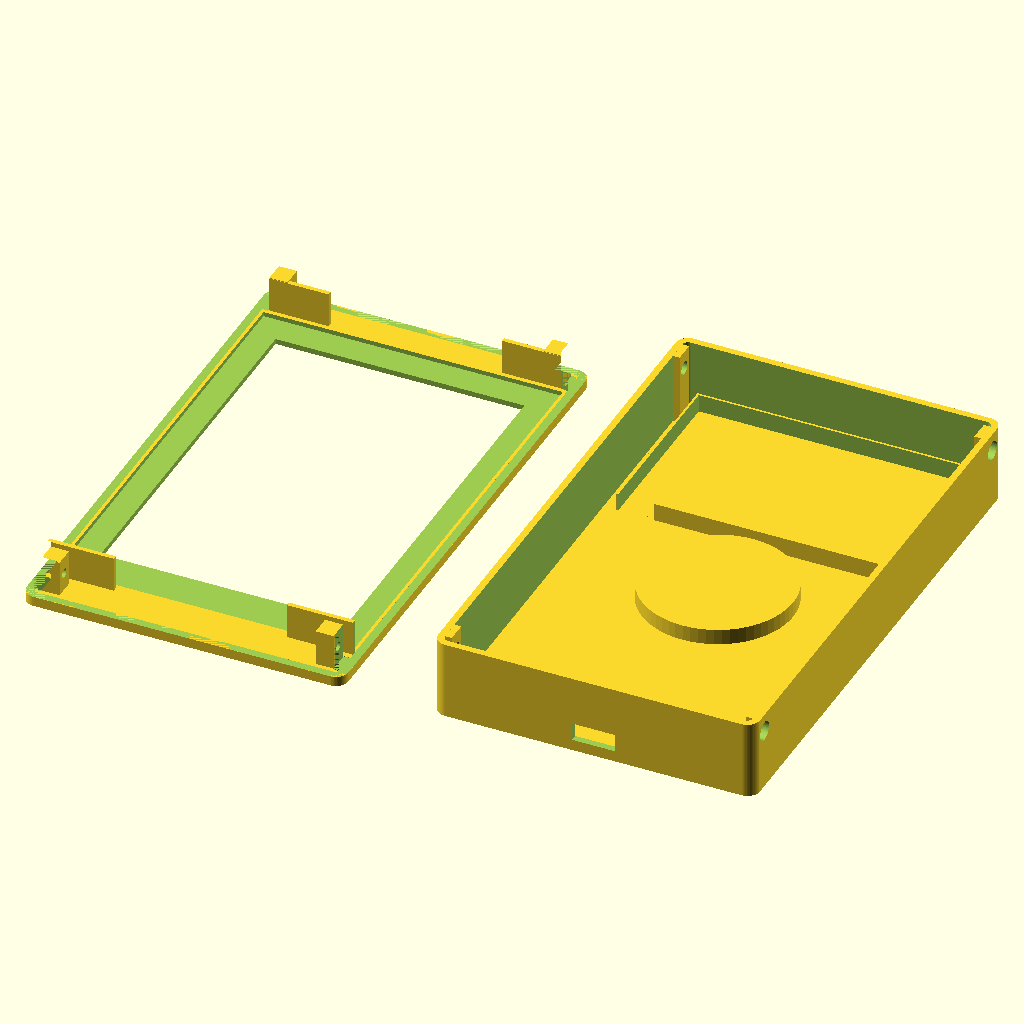
Cell 1 — every parameter at its default value.
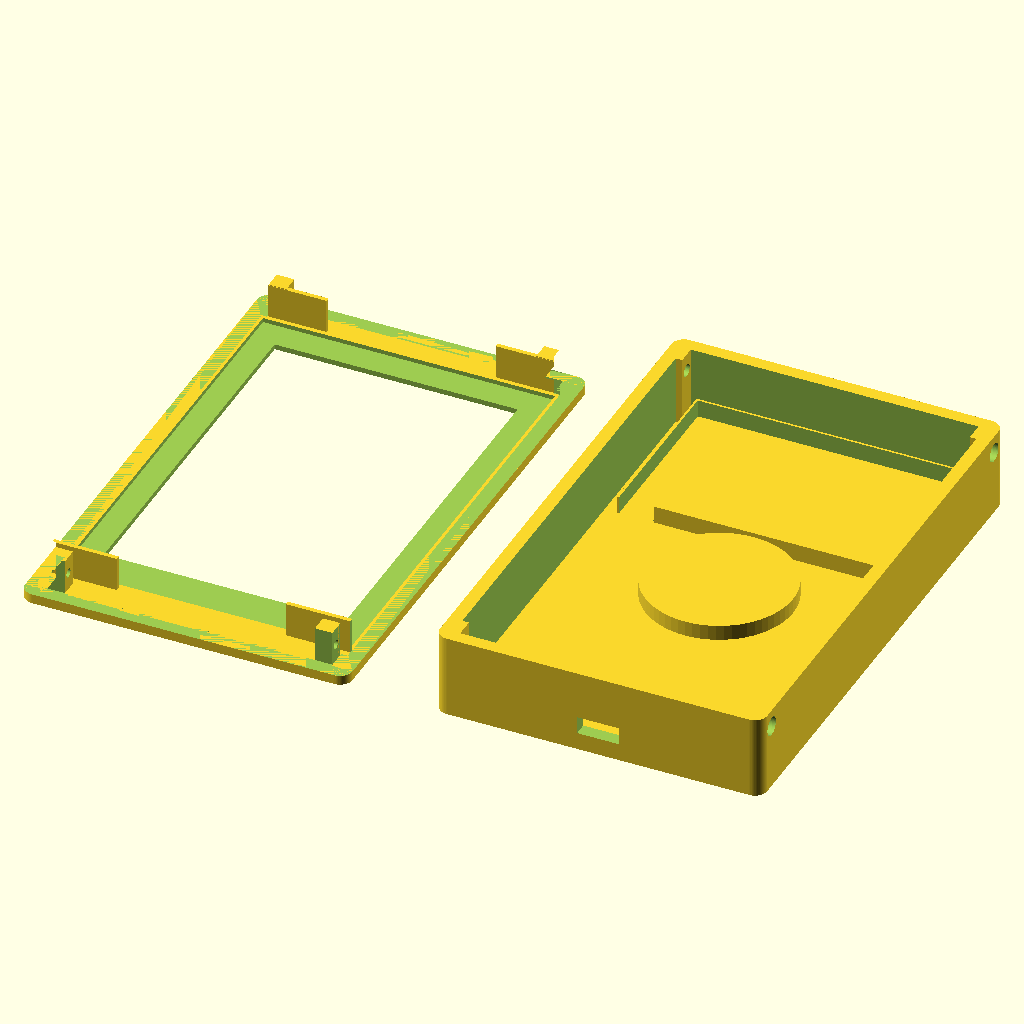
Cell 2: the same model with wall = 3.
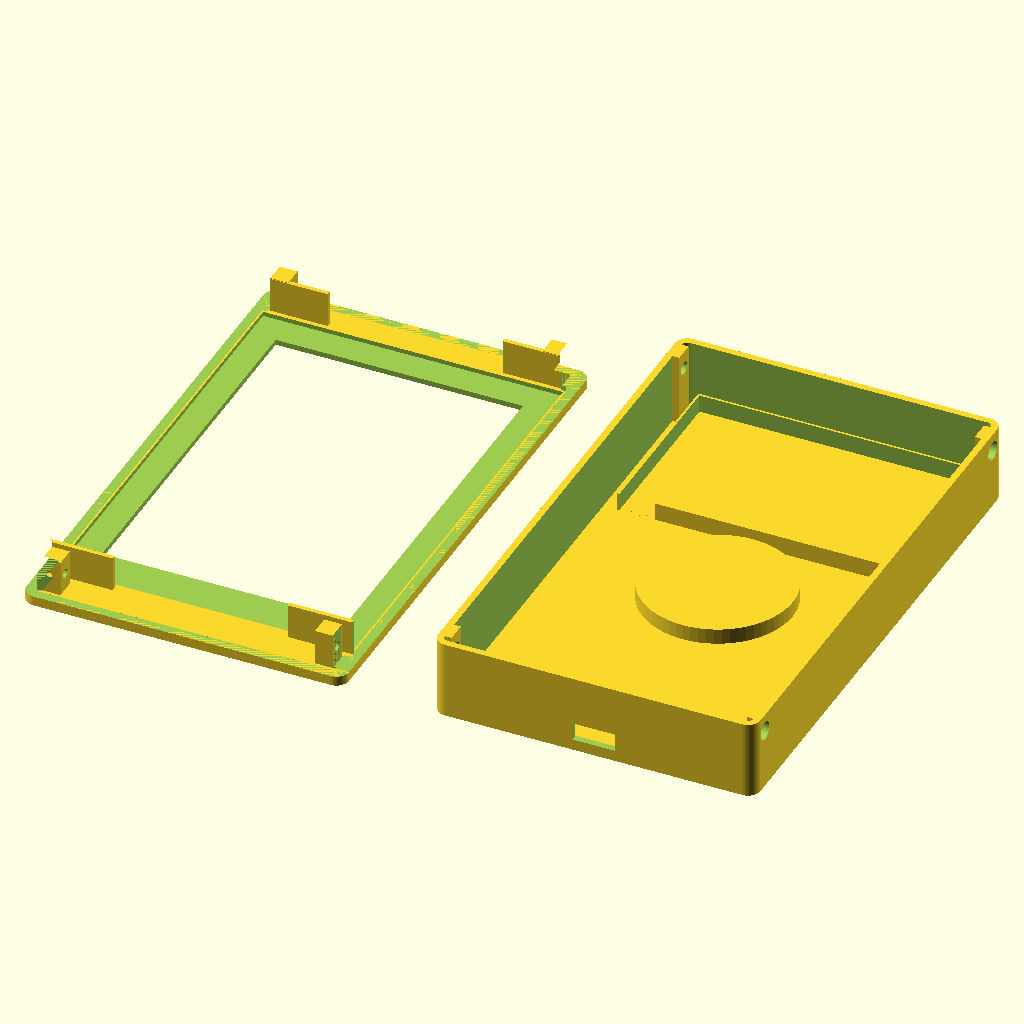
Cell 3: the same model with clearance = 0.6.
All cells are drawn from the same view direction (rotation 55°, 0°, 25°, orthographic, colour scheme Cornfield), but the view is re-fitted for each cell, so position and scale can differ between cells as well as the parameter.
OpenSCAD source file enclosure/polaroid_enclosure.scad:
// Polaroid enclosure — 2-part (front bezel + rear tray), screwed together.
//
// The panel is natively 400x600 portrait, so case-X is width and case-Y is
// height, running along the panel's long 101mm edge.
//
// Hardware (vendor spec, waveshare.com/wiki/4inch_e-Paper_HAT+_(E)_Manual):
//   - Driver board (HAT+):  101.0 x 68.0mm      <- sets the case footprint
//   - Raw panel glass:       99.0 x 66.0 x 0.85mm
//   - Active area:           84.6 x 56.40mm
//   - MCU: Seeed XIAO ESP32S3, 21 x 17.5mm
//   - Battery: Adafruit #2011 LiPo, 60 x 36 x 7mm
//   - Accelerometer: Adafruit LIS3DH breakout, 25 x 19mm
//   - Magnet: one 29mm dia x 3mm neodymium disc, adhesive-backed
//
// The photo runs full-bleed across all 400x600 and nothing hides behind the
// bezel: a chin kept for looks would have to cover a quarter of a $45 panel.
//
// PRINT IT IN A DARK COLOUR. E-ink white is bone (~78% reflectance); a white
// bezel reads as one dingy slab and the Polaroid shape vanishes.
//
// Screws rather than clips: this is the one enclosure in the house that gets
// deliberately shaken, and snap-fit works loose.
//
// Render one part at a time:
//   openscad -D part=\"bezel\" -o stl/front_bezel.stl polaroid_enclosure.scad
//   openscad -D part=\"tray\"  -o stl/rear_tray.stl   polaroid_enclosure.scad
part = "both"; // "bezel" | "tray" | "both" (both = preview only, side by side)

$fn = 64;

// ---- General ----
wall      = 1.5;   // perimeter wall thickness
clearance = 0.3;   // general fit clearance around boards
// The corner and the screw head compete for the same end of the case: the head
// must seat on flat wall outboard of the radius, so every 0.1 of radius pushes
// the screw 0.1 further in and costs 0.1 more rim behind it.
corner_r  = 2.8;

// ---- Side-entry screws ----
// SCREWS LIVE IN THE TOP AND BOTTOM RIMS, NOT THE SIDE MARGINS. A flange in a
// side margin forces that margin to flange_inset + flange_w + clearance, so
// every millimetre of thread engagement costs a millimetre of bezel on both
// sides. At a Y above or below the board there is nothing to collide with, so
// the side margin drops to a bare wall and the flange can be as deep as the
// joint needs.
//
// 4.5 around a 2.0mm pilot leaves a 1.25mm wall, the section that split on the
// Forager print. It is back because the boss diameter is the rim's whole cost,
// and because this flange is 12mm deep into a screw pad rather than a stub in
// open air. If a flange splits on first assembly, this is the number that did
// it.
side_boss_od      = 4.5;
side_pilot_d      = 2.0;   // M2 self-tapping into plastic
side_clear_d      = 2.9;   // shaft passes freely through the tray wall
// Flat-top heads sink flush in a counterbore outside the tray. A 1.6mm head
// into a 1.5mm wall leaves nothing to pull against, so the wall is thickened
// locally with a pad on the INSIDE that the bezel's flange butts against.
head_clear_d      = 4.2;   // 3.8mm M2 pan/cheese head plus fit
head_recess_t     = 1.6;   // full head height — the head disappears
screw_pad_t       = 1.5;
flange_w          = 4.0;   // thread engagement depth
// How far the flange reaches into the tray cavity. It has to stop above the
// battery bay's retaining wall, which it overlaps in plan: 12.0 was fine under
// a 19mm cavity and drove the flange straight through the bay at 12.5.
side_flange_depth = 8.0;
// Clear of the screw pad's inner face, not of the wall's.
flange_inset      = wall + screw_pad_t + clearance;   // 3.3

assert(head_recess_t <= wall + screw_pad_t - 1.2,
       "counterbore leaves under 1.2mm of wall — the head will pull through");

// ---- Display assembly ----
// The BOARD, not the glass, sets the footprint: it's 2mm bigger in both axes.
board_w = 68.0;
board_h = 101.0;
// Measured with calipers, headers removed — but see measured_stack_t, which
// says this reads about 5mm high. Re-measure before trusting it.
board_t = 7.0;

glass_w = 66.0;
glass_h = 99.0;
glass_t = 0.85;    // the glass is genuinely this thin. Handle it accordingly.

active_w = 56.40;
active_h = 84.60;

// ASSUMPTION: the active area is centred on the glass and the glass on the
// board. Vendor drawings give no offsets. Shift with active_offset_* rather
// than moving the pocket. Positive Y moves the window up; the value below is
// what the second printed bezel measured short.
active_offset_x = 0;
active_offset_y = 1.7;

// The bezel laps 0.5mm over the active area on every side. Sizing the window
// to exactly active_w/h would expose the glass's inactive margin as a visible
// grey band whenever the panel is showing white paper.
win_overlap = 0.5;
win_w = active_w - 2 * win_overlap;
win_h = active_h - 2 * win_overlap;

// ASSUMPTION: the FPC exits the glass on the case's BOTTOM edge and folds back
// to the board's connector. This is the gap it folds into. Verify which edge
// yours is on before printing — on the wrong edge it crushes the ribbon.
fpc_fold_gap = 2.5;

// ---- MCU: Seeed XIAO ESP32S3 ----
mcu_w = 21.0;
mcu_l = 17.5;
mcu_component_h = 4.0;  // USB-C shell is the tall part

// ---- Battery: Adafruit #2011, 2000mAh ----
batt_w = 60.0;
batt_h = 36.0;
batt_t = 7.0;
batt_puff_clearance = 2.0;  // Same cell as Forager, same allowance: its
                            // 2.0 came off a real print, this was a guess.

// ---- Accelerometer: Adafruit LIS3DH breakout ----
accel_w = 25.0;
accel_l = 19.0;
accel_h = 3.0;

// ---- Magnet ----
// Dead centre is the only sane place for a single disc: anywhere else and the
// case rotates until its centre of mass swings under the magnet. The pocket
// exists so the magnet sits below the back face — standing proud, it is the
// one bump the case rocks on and it never sits flat against the door.
magnet_d = 29.0;
magnet_t = 3.0;
magnet_pocket_d = magnet_d + 0.6;
magnet_pocket_depth = magnet_t + 0.8;
magnet_back_t = 1.2;    // material left behind the magnet. 0.8 was thin
                        // enough to feel like a membrane; this still holds

// The pocket lives in a boss standing proud of the floor on the INSIDE, so its
// depth is paid for over 34mm of circle rather than by thickening the whole
// back — worth 4mm of case. The cost is that the floor is not flat, and the
// component placements below are asserted clear of the boss.
tray_floor_t = wall;   // 1.5
magnet_boss_h = 3.5;
magnet_boss_d = magnet_pocket_d + 4.0;   // 2mm ring around the pocket

assert(tray_floor_t + magnet_boss_h >= magnet_pocket_depth + magnet_back_t,
       "magnet pocket breaks through the boss into the cavity");

// ---- USB-C access ----
usbc_slot_w = 9.5;
usbc_slot_h = 4.0;

// ---- Derived footprint ----
pocket_w = board_w + 2 * clearance;
pocket_h = board_h + 2 * clearance + fpc_fold_gap;

// The pocket IS the tray's interior, so the board is located in X by the wall
// itself to its 0.3mm clearance — tighter than locator brackets managed.
pocket_x_inset = wall;   // 1.5

// Rims above and below the board, sized to just contain a screw boss clear of
// the rounded corner. This is the one place the case is bigger than the board
// needs, and it buys the thin side bezels.
//
// The head, not the shaft, sets the screw centre: the counterbore has to land
// on flat wall. The 0.1 is not decoration — at exact equality the assertion
// below fails on floating point.
side_y_lo = corner_r + head_clear_d / 2 + 0.1;   // 5.0
// Derived from the screw rather than the screw from the rim, which is worth
// 2mm of height and cannot put the boss over the board.
rim = side_y_lo + side_boss_od / 2 + 0.1;  // 8.25

// The placement assertions below are the test of whether the parts need extra
// floor, and they pass at zero. Kept as a knob because a part that grows is
// the reason it would come back.
chin = 0;

outer_w = pocket_w + 2 * pocket_x_inset;   // ~73.6
outer_h = pocket_h + 2 * rim + chin;

bezel_front_t = 2.2;
glass_pocket_w = glass_w + 2 * clearance;
glass_pocket_h = glass_h + 2 * clearance;
glass_pocket_d = 1.0;   // shallow recess that locates the 0.85mm glass

// Locator bars on the bezel's back face, so a device shaken on purpose does
// not rattle its panel loose. Only Y needs holding — the tray wall takes X.
// Bars at the ends rather than one rib per edge: the FPC leaves the middle of
// the bottom edge and a continuous rib would pinch it.
rib_t = 1.0;
rib_arm = 15.0;
rib_h = glass_t + board_t;

// The bezel is a plate, not a pocket, so the whole display stack lives in the
// tray's cavity on top of the battery layer. MCU, accelerometer and battery
// sit side by side in plan, hence the max; the board spans the full footprint
// above them, hence the sum.
component_h = max(batt_t + batt_puff_clearance, mcu_component_h, accel_h);

measured_stack_t = 15.5;   // second build, dressed flat. Was 19.0.
tray_interior_depth = measured_stack_t + 0.5;
tray_wall_h = tray_interior_depth + tray_floor_t;

// Against the measurement, not the parts list. The list sums to 16.85 and the
// assembled stack calipers at 12.0, so a figure in it reads high — board_t at
// 7.0 is the suspect, since 0.85 + 2.15 + 9.0 is exactly the 12.0 measured.
// Re-measure the display board before trusting the list again.
assert(tray_interior_depth >= measured_stack_t,
       "tray is shallower than the measured stack — raise measured_stack_t");

total_thickness = bezel_front_t + tray_wall_h;

// One pair in each rim, as far toward the corners as the head can sit on flat
// wall — the widest spread against a shake. Defining side_y_lo and rim
// independently is what put a boss 2.5mm over the board on the first cut.
side_y_hi = outer_h - side_y_lo;
side_ys = [side_y_lo, side_y_hi];

// Both parts measure to the shared mating plane, or the screw passes under the
// flange and grabs nothing — which is what "the screws didn't fully work"
// looks like in practice.
side_boss_z_bezel = bezel_front_t + side_flange_depth / 2;
side_boss_z_tray  = tray_wall_h - side_flange_depth / 2;

// The flange must reach past the mating plane far enough for the screw to be
// inside it, and must not punch through the tray floor.
assert(side_flange_depth < tray_interior_depth,
       "flange would hit the tray floor — reduce side_flange_depth");
assert(side_boss_z_tray > tray_floor_t,
       "screw would enter below the cavity — flange is too short to reach");
assert(side_y_lo - side_clear_d / 2 >= corner_r,
       "screw hole is drilled into the rounded corner, not through flat wall");
// The head is wider than the shaft, so clearing the corner is a second check:
// a counterbore that runs off the flat leaves the head seated on a sliver.
assert(side_y_lo - head_clear_d / 2 >= corner_r,
       "screw head overhangs the rounded corner — widen rim");
// The flanges reach inboard past the side margin, which is only safe because
// they sit at Y values outside the board. Assert exactly that.
assert(side_y_lo + side_boss_od / 2 <= rim,
       "bottom screw boss reaches into the display board");
assert(side_y_hi - side_boss_od / 2 >= outer_h - rim,
       "top screw boss reaches into the display board");

// ---- Component placement on the tray floor ----
// Hoisted out of rear_tray() because the floor is not flat: the magnet boss
// stands 3.5mm proud dead centre and every part in this layer has to miss it.
// The assertions below are the claim that the parts fit, not the header.
mcu_x = (outer_w - mcu_w) / 2;   // centred, so USB-C lines up with the slot
mcu_y = wall + 3;

// Orientation matters more than position: the breakout's X axis must lie in
// the plane of the fridge door, the axis both a shake and a door swing act
// along, and the one include/Config.h is tuned against.
accel_x = wall + 3;
accel_y = mcu_y + mcu_l + 1.0;

// Battery across the top wall, clearing the middle and lower floor for the MCU,
// the accelerometer and the harness.
batt_wall_margin = 0.5;
batt_fit_clearance = 2.0;
bay_x_outer = batt_w + 2 * batt_wall_margin + batt_fit_clearance;
bay_y_outer = batt_h + 2 * batt_wall_margin + batt_fit_clearance;
bay_x = (outer_w - bay_x_outer) / 2;
bay_y = outer_h - wall - bay_y_outer;

magnet_cx = outer_w / 2;
magnet_cy = outer_h / 2;

// Gap from a floor-plan rectangle to the magnet boss's outside face. Negative
// means they overlap.
function boss_gap(rx, ry, rw, rl) =
    let (dx = max(rx - magnet_cx, 0, magnet_cx - (rx + rw)),
         dy = max(ry - magnet_cy, 0, magnet_cy - (ry + rl)))
    sqrt(dx * dx + dy * dy) - magnet_boss_d / 2;

assert(boss_gap(mcu_x, mcu_y, mcu_w, mcu_l) >= clearance,
       "MCU footprint runs into the magnet boss");
assert(boss_gap(accel_x, accel_y, accel_w, accel_l) >= clearance,
       "accelerometer footprint runs into the magnet boss");
assert(boss_gap(bay_x, bay_y, bay_x_outer, bay_y_outer) >= clearance,
       "battery bay runs into the magnet boss");

module rounded_rect(w, h, r) {
    hull() {
        translate([r, r]) circle(r = r);
        translate([w - r, r]) circle(r = r);
        translate([r, h - r]) circle(r = r);
        translate([w - r, h - r]) circle(r = r);
    }
}

// The pads that thicken the tray wall at each screw. Shared: the tray adds
// them, and the bezel cuts itself against them.
module screw_pads_2d() {
    for (sy = side_ys) {
        translate([wall, sy - side_boss_od / 2])
            square([screw_pad_t, side_boss_od]);
        translate([outer_w - wall - screw_pad_t, sy - side_boss_od / 2])
            square([screw_pad_t, side_boss_od]);
    }
}

// Everything the bezel hangs into the cavity is cut against the tray's own
// profile, rather than four numbers that agree by hand until one moves.
// Without it the flanges' square corners sat 0.67mm inside the tray's rounded
// interior corners down all 12mm, holding the corners proud while the screws
// pulled the ends down — which looks exactly like a bezel printed too long.
module cavity_keepout_2d() {
    difference() {
        rounded_rect(outer_w, outer_h, corner_r);
        offset(r = -clearance)
            difference() {
                translate([wall, wall])
                    rounded_rect(outer_w - 2 * wall, outer_h - 2 * wall,
                                 max(corner_r - wall, 0.5));
                screw_pads_2d();
            }
    }
}

module front_bezel() {
    pocket_x = pocket_x_inset;
    pocket_y = rim + chin;   // the chin is below the pocket, not around it

    // Glass centred on the board pocket in X; in Y it sits above the FPC fold
    // gap, which is at the pocket's low edge.
    glass_x = pocket_x + (pocket_w - glass_pocket_w) / 2;
    glass_y = pocket_y + fpc_fold_gap + (pocket_h - fpc_fold_gap - glass_pocket_h) / 2;

    win_x = glass_x + (glass_pocket_w - active_w) / 2 + win_overlap + active_offset_x;
    win_y = glass_y + (glass_pocket_h - active_h) / 2 + win_overlap + active_offset_y;

    difference() {
        union() {
            linear_extrude(height = bezel_front_t)
                rounded_rect(outer_w, outer_h, corner_r);

            // Screw flanges — four, reaching into the tray cavity so the
            // horizontal screws have real material to thread into.
            for (sy = side_ys) {
                translate([flange_inset, sy - side_boss_od / 2, bezel_front_t - 0.01])
                    cube([flange_w, side_boss_od, side_flange_depth]);
                translate([outer_w - flange_inset - flange_w, sy - side_boss_od / 2,
                           bezel_front_t - 0.01])
                    cube([flange_w, side_boss_od, side_flange_depth]);
            }

            // Board locator bars, at the ends of the top and bottom edges.
            board_y0 = pocket_y + fpc_fold_gap;
            board_y1 = pocket_y + pocket_h;
            for (cx = [0, 1]) {
                for (cy = [0, 1]) {
                    hx = cx == 0 ? pocket_x : pocket_x + pocket_w - rib_arm;
                    ya = cy == 0 ? board_y0 - rib_t : board_y1;
                    translate([hx, ya, bezel_front_t - 0.01])
                        cube([rib_arm, rib_t, rib_h]);
                }
            }
        }

        // Viewing window, through the front face.
        translate([win_x, win_y, -0.1])
            cube([win_w, win_h, bezel_front_t + 0.2]);

        // Glass recess, cut into the back of the plate. Leaves
        // bezel_front_t - glass_pocket_d = 1.4mm of face around the window.
        translate([glass_x, glass_y, bezel_front_t - glass_pocket_d])
            cube([glass_pocket_w, glass_pocket_h, glass_pocket_d + 0.01]);

        // Trim every hanging feature back to what the tray actually leaves free.
        translate([0, 0, bezel_front_t])
            linear_extrude(height = side_flange_depth + 1)
                cavity_keepout_2d();

        // Screw pilot holes through the flanges (self-tapping).
        for (sy = side_ys) {
            translate([flange_inset - 0.1, sy, side_boss_z_bezel])
                rotate([0, 90, 0]) cylinder(d = side_pilot_d, h = flange_w + 0.2);
            translate([outer_w - flange_inset - flange_w - 0.1, sy, side_boss_z_bezel])
                rotate([0, 90, 0]) cylinder(d = side_pilot_d, h = flange_w + 0.2);
        }
    }
}

module rear_tray() {
    usbc_x_center = outer_w / 2;
    usbc_slot_z = tray_floor_t + 1.0;

    difference() {
        union() {
            linear_extrude(height = tray_floor_t)
                rounded_rect(outer_w, outer_h, corner_r);

            // Perimeter wall, overlapping 0.01mm into the floor to avoid a
            // coincident face producing a degenerate shell.
            translate([0, 0, tray_floor_t - 0.01])
                difference() {
                    linear_extrude(height = tray_interior_depth + 0.01)
                        rounded_rect(outer_w, outer_h, corner_r);
                    translate([wall, wall, -0.1])
                        linear_extrude(height = tray_interior_depth + 0.2)
                            rounded_rect(outer_w - 2 * wall, outer_h - 2 * wall,
                                         max(corner_r - wall, 0.5));
                }

            // Screw pads, floor to rim so they stiffen the wall as well as
            // give the counterbore something to bite into.
            translate([0, 0, tray_floor_t - 0.01])
                linear_extrude(height = tray_interior_depth + 0.01)
                    screw_pads_2d();

            // The magnet boss, and the only thing standing off the floor.
            translate([magnet_cx, magnet_cy, tray_floor_t - 0.01])
                cylinder(d = magnet_boss_d, h = magnet_boss_h + 0.01);
        }

        // Magnet pocket, dead centre, opening onto the exterior back face.
        //
        // PRINTING: the pocket ceiling is a 29mm circular bridge. Most
        // printers manage it and the surface is invisible under a magnet
        // either way. If yours sags, pause at Z = magnet_pocket_depth and drop
        // the magnet in — it's adhesive-backed, so it will stay put.
        translate([magnet_cx, magnet_cy, -0.1])
            cylinder(d = magnet_pocket_d, h = magnet_pocket_depth + 0.1);

        // USB-C access, through the bottom wall.
        translate([usbc_x_center - usbc_slot_w / 2, -0.1, usbc_slot_z])
            cube([usbc_slot_w, wall + 0.2, usbc_slot_h]);

        // Screw clearance holes, through the tray wall into the bezel flanges,
        // each with a counterbore on the outside for the flat head to seat in.
        for (sy = side_ys) {
            translate([-0.1, sy, side_boss_z_tray])
                rotate([0, 90, 0])
                    cylinder(d = side_clear_d, h = flange_inset + flange_w + 0.2);
            translate([-0.1, sy, side_boss_z_tray])
                rotate([0, 90, 0])
                    cylinder(d = head_clear_d, h = head_recess_t + 0.1);

            translate([outer_w - flange_inset - flange_w - 0.1, sy, side_boss_z_tray])
                rotate([0, 90, 0])
                    cylinder(d = side_clear_d, h = flange_inset + flange_w + 0.2);
            translate([outer_w - head_recess_t, sy, side_boss_z_tray])
                rotate([0, 90, 0])
                    cylinder(d = head_clear_d, h = head_recess_t + 0.1);
        }

        // Indented on the exterior back, below the magnet pocket. mirror()
        // flips them to read correctly from outside, since model coordinates
        // are the inside view. 0.5 deep, not 0.8: the floor here is the wall
        // thickness now, and 0.8 would leave 0.7mm of skin under the letters.
        translate([outer_w / 2, 14.5, -0.1])
            mirror([1, 0, 0])
                linear_extrude(height = 0.5)
                    text("Polaroid", size = 6.5, font = "Futura:style=Bold",
                         halign = "center", valign = "center");

        translate([outer_w / 2, 7.5, -0.1])
            mirror([1, 0, 0])
                linear_extrude(height = 0.5)
                    text("by Max", size = 4.0, font = "Futura:style=Medium",
                         halign = "center", valign = "center");
    }

    // Battery bay: a shallow retaining lip, held by friction and tape. Not a
    // closed box — a swollen pouch needs somewhere to go.
    batt_wall_h = 4.0;   // still clears the boss, which is 3.5
    batt_wire_gap_w = 8.0;
    translate([bay_x, bay_y, tray_floor_t - 0.01]) {
        difference() {
            cube([bay_x_outer, bay_y_outer, batt_wall_h + 0.01]);
            translate([batt_wall_margin, batt_wall_margin, -0.1])
                cube([batt_w + batt_fit_clearance, batt_h + batt_fit_clearance,
                      batt_wall_h + 0.5]);
            // Wire exit down the case toward the MCU, through the bay's
            // low-Y wall.
            translate([batt_wall_margin, -0.1, -0.1])
                cube([batt_wire_gap_w, batt_wall_margin + 0.2, batt_wall_h + 0.5]);
        }
    }
}

// fit_check.scad mates the parts about this plane. `use` imports functions but
// not variables, and a hand-copied 26.8 in that file is how a fit check quietly
// starts checking the wrong thing.
function total_thickness_mm() = total_thickness;

echo(str("outer: ", outer_w, " x ", outer_h, " x ", total_thickness, " mm"));

if (part == "bezel") {
    front_bezel();
} else if (part == "tray") {
    rear_tray();
} else {
    front_bezel();
    translate([outer_w + 20, 0, 0]) rear_tray();
}
Customizer parameters (derived from the source; name, type, default, range or options):
part: string, default "both"
wall: number, default 1.5
clearance: number, default 0.3
corner_r: number, default 2.8
side_boss_od: number, default 4.5
side_pilot_d: number, default 2
side_clear_d: number, default 2.9
head_clear_d: number, default 4.2
head_recess_t: number, default 1.6
screw_pad_t: number, default 1.5
flange_w: number, default 4
side_flange_depth: number, default 8
board_w: number, default 68
board_h: number, default 101
board_t: number, default 7
glass_w: number, default 66
glass_h: number, default 99
glass_t: number, default 0.85
active_w: number, default 56.4
active_h: number, default 84.6
active_offset_x: number, default 0
active_offset_y: number, default 1.7
win_overlap: number, default 0.5
fpc_fold_gap: number, default 2.5
mcu_w: number, default 21
mcu_l: number, default 17.5
mcu_component_h: number, default 4
batt_w: number, default 60
batt_h: number, default 36
batt_t: number, default 7
batt_puff_clearance: number, default 2
accel_w: number, default 25
accel_l: number, default 19
accel_h: number, default 3
magnet_d: number, default 29
magnet_t: number, default 3
magnet_back_t: number, default 1.2
magnet_boss_h: number, default 3.5
usbc_slot_w: number, default 9.5
usbc_slot_h: number, default 4
chin: number, default 0
bezel_front_t: number, default 2.2
glass_pocket_d: number, default 1
rib_t: number, default 1
rib_arm: number, default 15
measured_stack_t: number, default 15.5
batt_wall_margin: number, default 0.5
batt_fit_clearance: number, default 2
